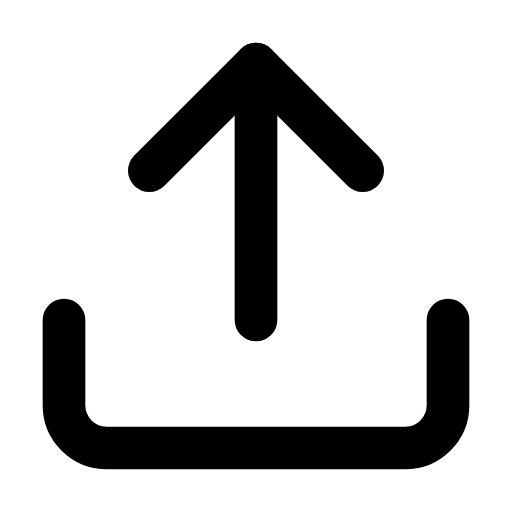
t = 0.00 s
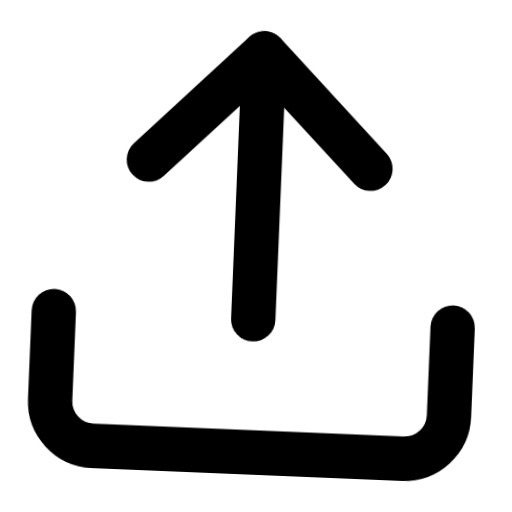
t = 0.66 s
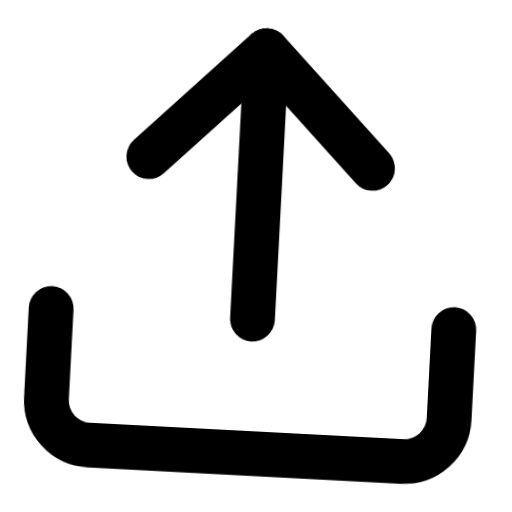
t = 1.32 s
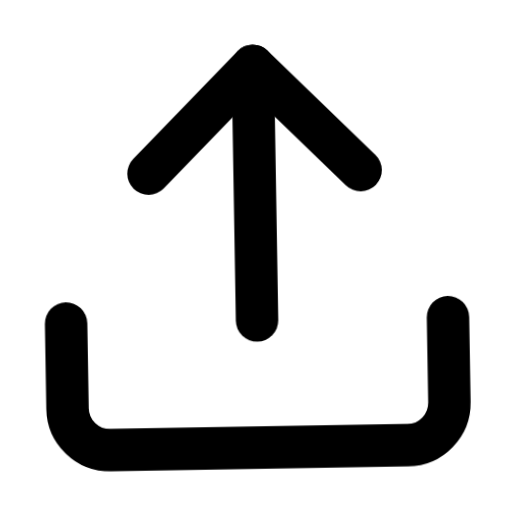
t = 1.98 s
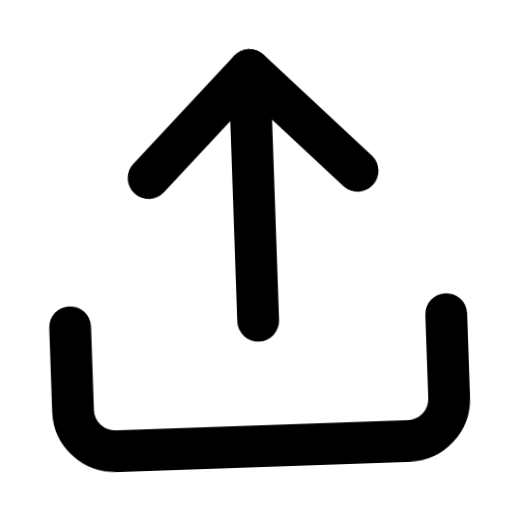
t = 2.64 s
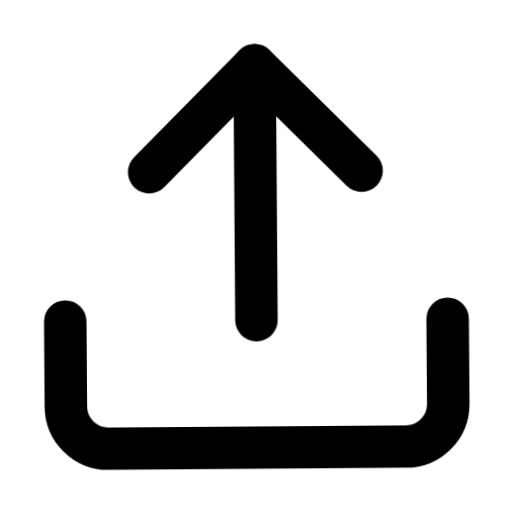
t = 3.32 s

The animated SVG that drew these frames (rendered in a browser with its animation timeline set to each time). Animation: 1 CSS @keyframes rule; one cycle of 4.00 s, repeats indefinitely.

<svg xmlns="http://www.w3.org/2000/svg" viewBox="0 0 24 24" fill="none" stroke="currentColor" stroke-width="2" stroke-linecap="round" stroke-linejoin="round" id="float-upload">
  <style>
    @keyframes float-upload {
      0%, 100% { transform: translateY(0) rotate(0deg) scale(1); }
      33% { transform: translateY(-4px) rotate(3deg) scale(1.05); }
      66% { transform: translateY(2px) rotate(-2deg) scale(0.98); }
    }
    #float-upload {
      animation: float-upload 4s cubic-bezier(0.45, 0, 0.15, 1) infinite;
      transform-origin: center;
      overflow: visible;
    }
    #float-upload * {
      stroke: currentColor;
      stroke-width: 2;
      transition: stroke 0.3s ease;
    }
  </style><path d="M21 15v4a2 2 0 0 1-2 2H5a2 2 0 0 1-2-2v-4"/><polyline points="17 8 12 3 7 8"/><line x1="12" y1="3" x2="12" y2="15"/></svg>
